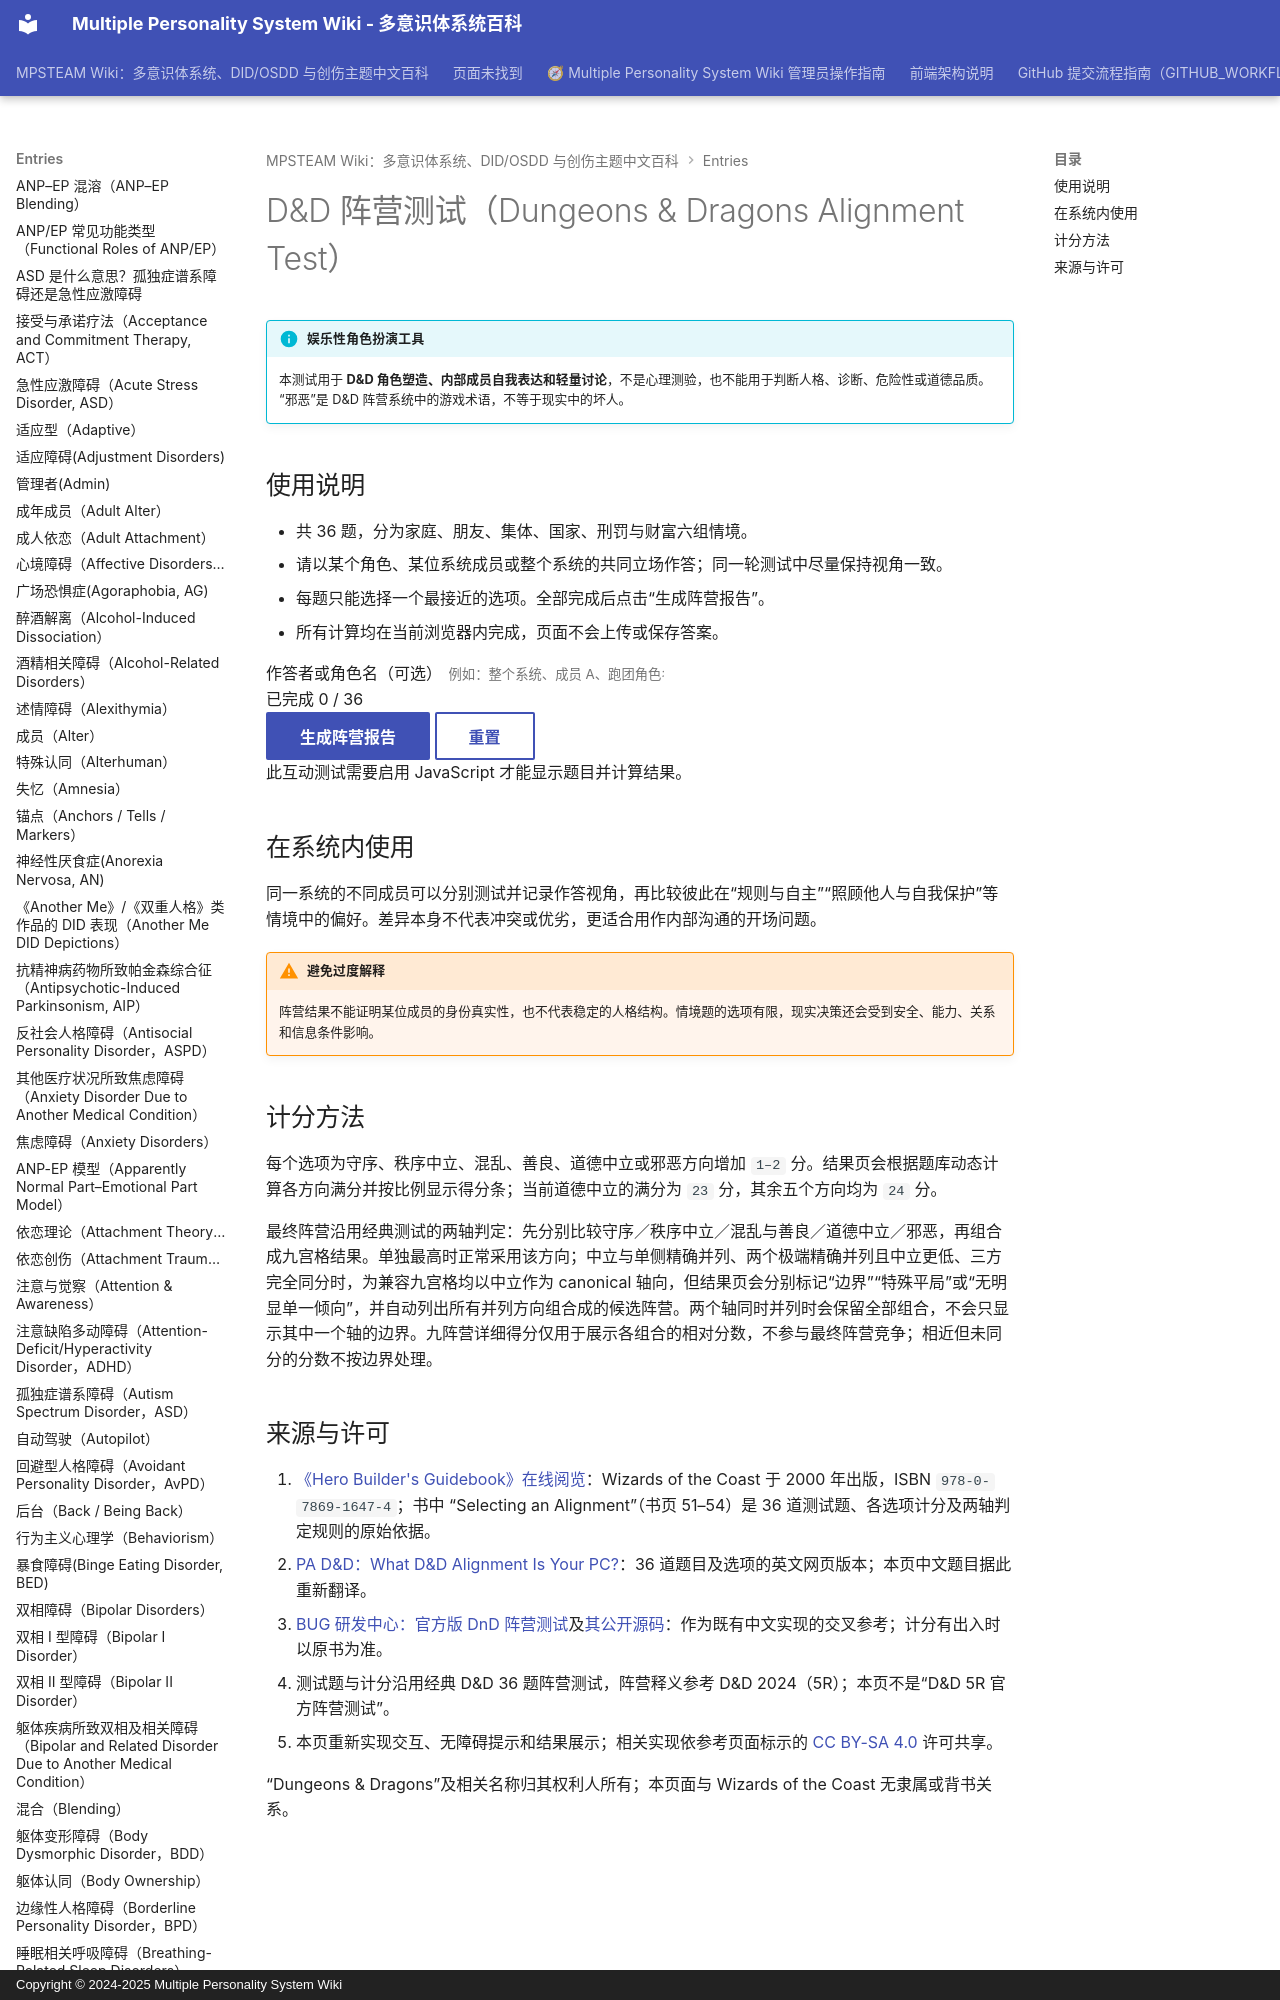

repository: mps-team-cn/Multiple_personality_system_wiki · page: entries/DND-Alignment-Test/index.html · generator: mkdocs · copyright: Copyright © 2024-2025 Multiple Personality System Wiki

---
title: D&D 阵营测试（Dungeons & Dragons Alignment Test）
tags:

  - culture:D&D阵营
  - culture:桌面角色扮演游戏（TRPG）

topic: 文化与表现
synonyms:

  - D&D 阵营测试
  - DnD 阵营测试
  - 九宫格阵营测试
  - Dungeons & Dragons Alignment Test

description: D&D 九宫格阵营测试中文交互版，通过 36 道角色扮演情境题，从守序—混乱与善良—邪恶两条轴线生成阵营结果和详细得分。
updated: 2026-08-26
extra_css:

  - assets/dnd-alignment-test.css

extra_javascript:

  - assets/dnd-alignment-test.js

comments: true
---

# D&D 阵营测试（Dungeons & Dragons Alignment Test）

!!! info "娱乐性角色扮演工具"
    本测试用于 **D&D 角色塑造、内部成员自我表达和轻量讨论**，不是心理测验，也不能用于判断人格、诊断、危险性或道德品质。“邪恶”是 D&D 阵营系统中的游戏术语，不等于现实中的坏人。
